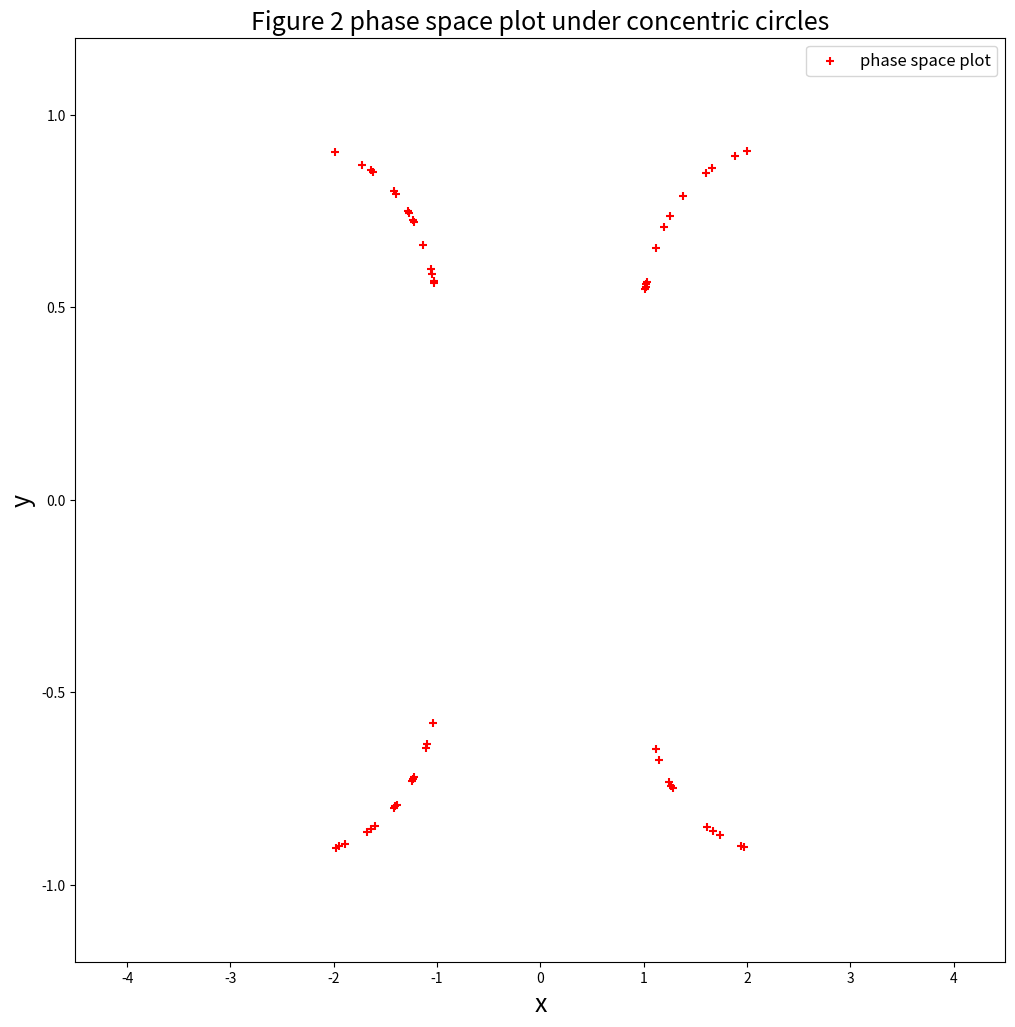

Generate this figure with matplotlib:
import math
import matplotlib.pyplot as plt
x_0=1.2
y_0=0
Q=45*math.pi/180
v_x_0=1*math.cos(Q)
v_y_0=1*math.sin(Q)
dt=0.001
end_t=1000
x=[]
y=[]
v_x=[]
v_y=[]
t=[]
v_x_1=[]
x_1_1=[]
x.append(x_0)
y.append(y_0)
v_x.append(v_x_0)
v_y.append(v_y_0)
t.append(0)

for i in range(int(end_t/dt)):
    x.append(x[i]+v_x[i]*dt)
    y.append(y[i]+v_y[i]*dt)
    v_x.append(v_x[i])
    v_y.append(v_y[i])
    t.append(t[i]+dt)
    #print x[i]**2+y[i]**2
    if  x[i+1]**2+y[i+1]**2>4:
        while abs(x[i+1]**2+y[i+1]**2-4)>0.001:
              #print abs(x[i+1]**2+y[i+1]**2-4) 
              X=(x[i]+x[i+1])/2
              Y=(y[i]+y[i+1])/2
              a=X/(X**2+Y**2)**0.5
              b=Y/(X**2+Y**2)**0.5
              v_x[i+1]=(1-2*a**2)*v_x[i]-2*a*b*v_y[i]
              v_y[i+1]=(1-2*b**2)*v_y[i]-2*a*b*v_x[i]
              #v_y[i+1]=-((2.0*a**3-2.0*a)/b)*v_x[i+1]-(2*a**2-1)*v_y[i+1]
              if X**2+Y**2>4:
                 x[i+1]=X
                 y[i+1]=Y
                 continue
              else:
                 x[i]=X
                 y[i]=Y
                 continue
    if  x[i+1]**2+y[i+1]**2<1:
        while abs(x[i+1]**2+y[i+1]**2-1)>0.001:
              X=(x[i]+x[i+1])/2
              Y=(y[i]+y[i+1])/2
              a=X/(X**2+Y**2)**0.5
              b=Y/(X**2+Y**2)**0.5
              v_x[i+1]=(1-2*a**2)*v_x[i]-2*a*b*v_y[i]
              v_y[i+1]=(1-2*b**2)*v_y[i]-2*a*b*v_x[i]
              if X**2+Y**2<1:
                 x[i+1]=X
                 y[i+1]=Y
                 continue
              else:
                 x[i]=X
                 y[i]=Y
                 continue
    if abs(y[i]-0)<0.0001:
       p=x[i]
       q=v_x[i]
       v_x_1.append(q)
       x_1_1.append(p)
x_1=[-1]
y_1=[0]
x_2=[-1]
y_2=[0]
x_3=[-2]
y_3=[0]
x_4=[-2]
y_4=[0]
dx=0.0001
for j in range(20000):
    x_1.append(x_1[j]+dx)
    y_1.append((1-x_1[j+1]**2)**0.5)
    x_2.append(x_1[j]+dx)
    y_2.append(-(1-x_1[j+1]**2)**0.5)
for k in range(40000):
    x_3.append(x_3[k]+dx)
    y_3.append((4-x_3[k+1]**2)**0.5)
    x_4.append(x_4[k]+dx)
    y_4.append(-(4-x_4[k+1]**2)**0.5)
    
fig= plt.figure(figsize=(12,12))
#plt.scatter(x_1_1,v_x_1,marker='+',color='b',label='phase space plot')
#plt.plot(x,y,'--',label='orbit',color="purple")
#plt.plot(x_1,y_1,'-',color="b",label='binary')
#plt.plot(x_2,y_2,'-',color="b")
#plt.plot(x_3,y_3,'-',color="b")
#plt.plot(x_4,y_4,'-',color="b")
plt.scatter(x_1_1,v_x_1,marker='+',color='r',label='phase space plot')
plt.title(u'Figure 2 phase space plot under concentric circles',fontsize=18) 
plt.xlabel(u'x',fontsize=18)
plt.ylabel(u'y',fontsize=18)
plt.ylim(-1.2,1.2)               
plt.xlim(-4.5,4.5)  
plt.legend(fontsize=12,loc='best')
plt.show(fig)